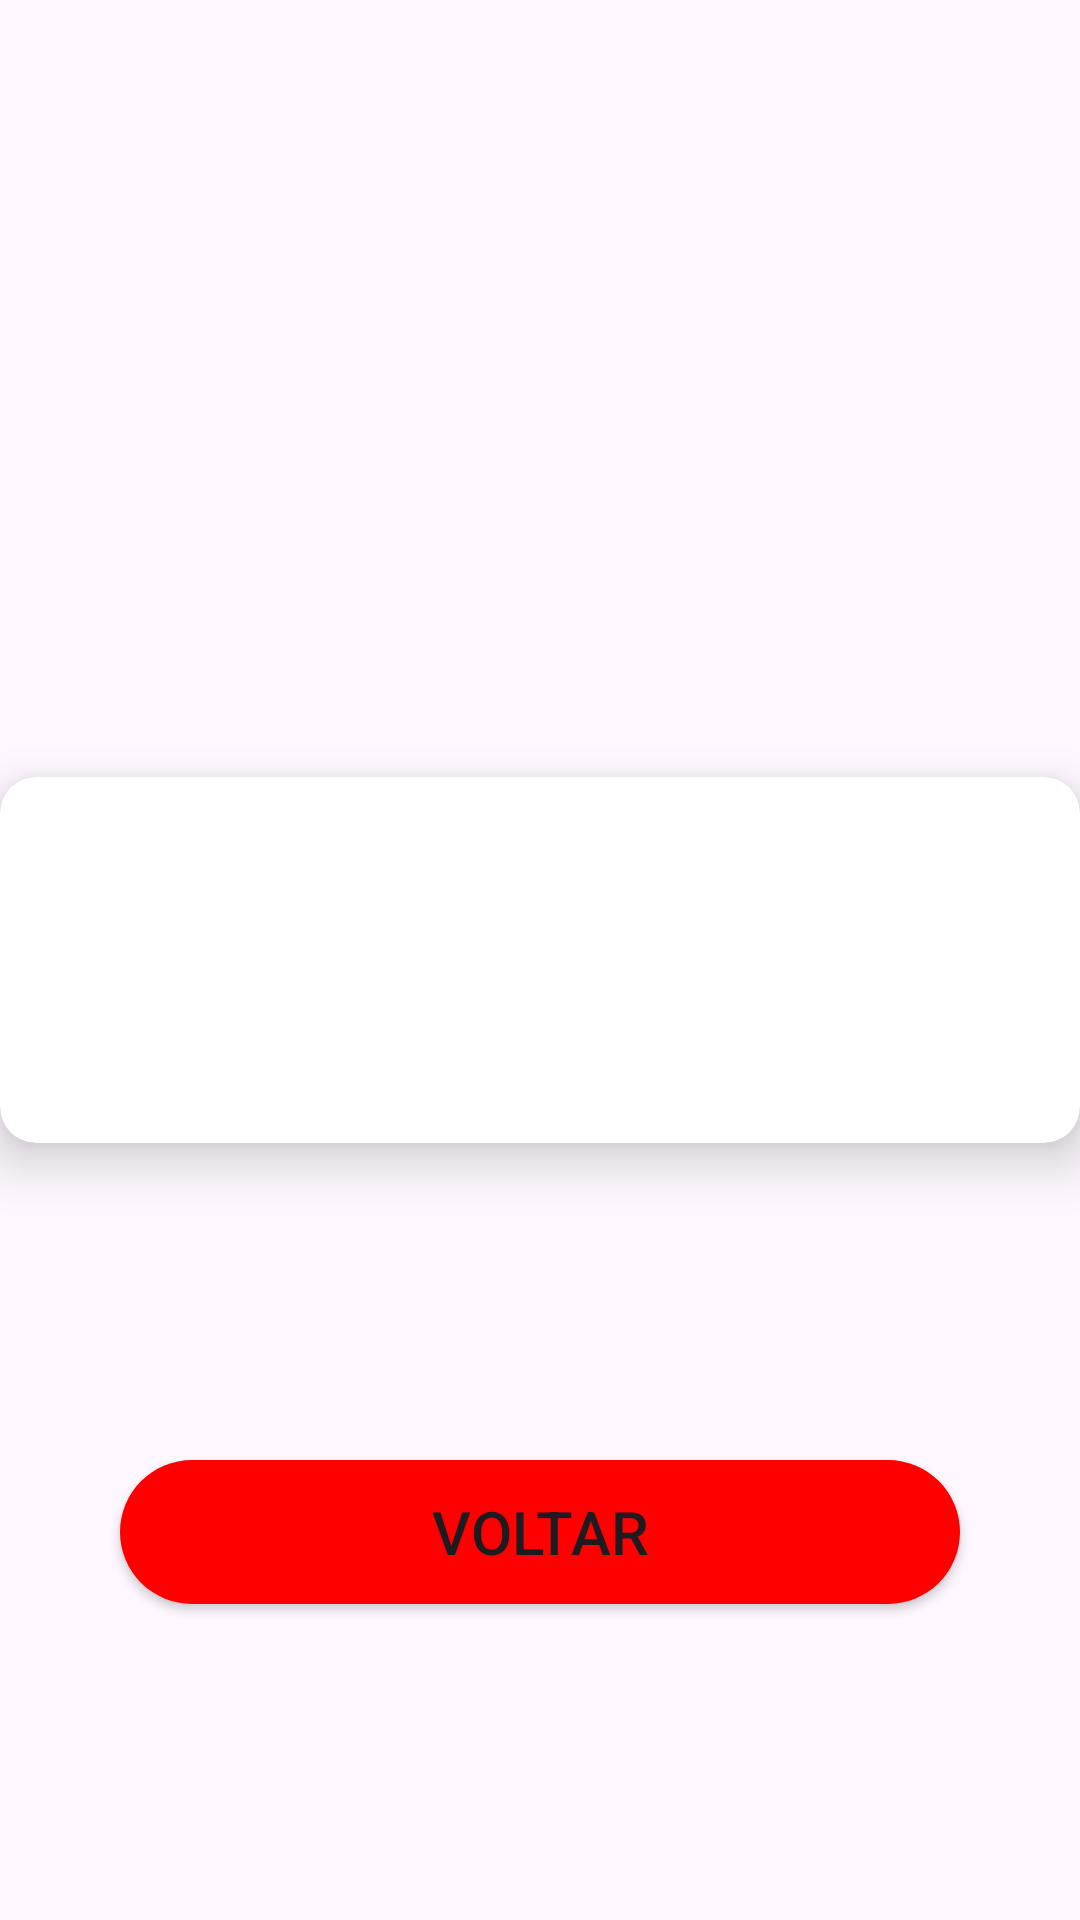

The Android layout XML behind this screen, and the referenced resources:
<!-- AndroidManifest.xml: application theme Theme.MyCep -->
<!-- res/layout/fragment_details.xml -->
<?xml version="1.0" encoding="utf-8"?>
<androidx.constraintlayout.widget.ConstraintLayout xmlns:android="http://schemas.android.com/apk/res/android"
    xmlns:app="http://schemas.android.com/apk/res-auto"
    xmlns:tools="http://schemas.android.com/tools"
    android:layout_width="match_parent"
    android:layout_height="match_parent">

    <androidx.cardview.widget.CardView
        android:id="@+id/cardView2"
        android:layout_width="match_parent"
        android:layout_height="wrap_content"
        app:cardCornerRadius="12dp"
        app:cardElevation="10dp"
        app:layout_constraintBottom_toBottomOf="parent"
        app:layout_constraintStart_toStartOf="parent"
        app:layout_constraintTop_toTopOf="parent">

        <androidx.constraintlayout.widget.ConstraintLayout
            android:layout_width="match_parent"
            android:layout_height="wrap_content">

            <androidx.appcompat.widget.AppCompatImageView
                android:id="@+id/img_card"
                android:layout_width="110dp"
                android:layout_height="110dp"
                android:layout_marginStart="10dp"
                android:layout_marginTop="6dp"
                android:layout_marginBottom="6dp"
                app:layout_constraintBottom_toBottomOf="parent"
                app:layout_constraintStart_toStartOf="parent"
                app:layout_constraintTop_toTopOf="parent" />

            <androidx.appcompat.widget.AppCompatTextView
                android:id="@+id/tv_card"
                android:layout_width="wrap_content"
                android:layout_height="wrap_content"
                android:layout_marginStart="20dp"
                android:fontFamily="@font/poppins_medium"
                android:textColor="@color/black"
                android:textSize="16sp"
                app:layout_constraintStart_toEndOf="@id/img_card"
                app:layout_constraintTop_toTopOf="@id/img_card"
                tools:text="Endereço" />

            <androidx.appcompat.widget.AppCompatTextView
                android:id="@+id/tv_cep_card"
                android:layout_width="wrap_content"
                android:layout_height="wrap_content"
                android:layout_marginStart="20dp"
                android:fontFamily="@font/poppins_medium"
                android:textColor="#3C3C3C"
                android:textSize="18sp"
                app:layout_constraintBottom_toTopOf="@+id/tv_name"
                app:layout_constraintStart_toEndOf="@id/img_card"
                app:layout_constraintTop_toBottomOf="@id/tv_card"
                tools:text="CEP: 132474845745" />

            <androidx.appcompat.widget.AppCompatTextView
                android:id="@+id/tv_name"
                android:layout_width="wrap_content"
                android:layout_height="wrap_content"
                android:layout_marginStart="20dp"
                android:layout_marginTop="5dp"
                android:fontFamily="@font/poppins_medium"
                android:textColor="#3C3C3C"
                android:textSize="16sp"
                android:layout_margin="6dp"
                app:layout_constraintBottom_toBottomOf="parent"
                app:layout_constraintEnd_toEndOf="parent"
                tools:text="Name: Lorem" />

        </androidx.constraintlayout.widget.ConstraintLayout>

    </androidx.cardview.widget.CardView>


    <androidx.appcompat.widget.AppCompatButton
        android:id="@+id/btn_voltar"
        android:layout_width="0dp"
        android:layout_height="wrap_content"
        android:layout_marginHorizontal="40dp"
        android:background="@drawable/shape_btn_50_color"
        android:text="voltar"
        android:textSize="20sp"
        app:layout_constraintBottom_toBottomOf="parent"
        app:layout_constraintEnd_toEndOf="parent"
        app:layout_constraintStart_toStartOf="parent"
        app:layout_constraintTop_toBottomOf="@+id/cardView2" />

</androidx.constraintlayout.widget.ConstraintLayout>
<!-- resources referenced by this layout -->
<resources>
  <color name="black">#FF000000</color>
  <!-- drawable shape_btn_50_color (drawable) -->
  <?xml version="1.0" encoding="utf-8"?>
  <shape xmlns:android="http://schemas.android.com/apk/res/android">
  
      <solid android:color="@color/theme"/>
      <corners android:radius="50dp"/>
  
  </shape>
  <style name="Theme.MyCep" parent="Base.Theme.MyCep" />
  <color name="theme">#FF0000</color>
  <style name="Base.Theme.MyCep" parent="Theme.Material3.DayNight.NoActionBar">
          
          
      </style>
</resources>
